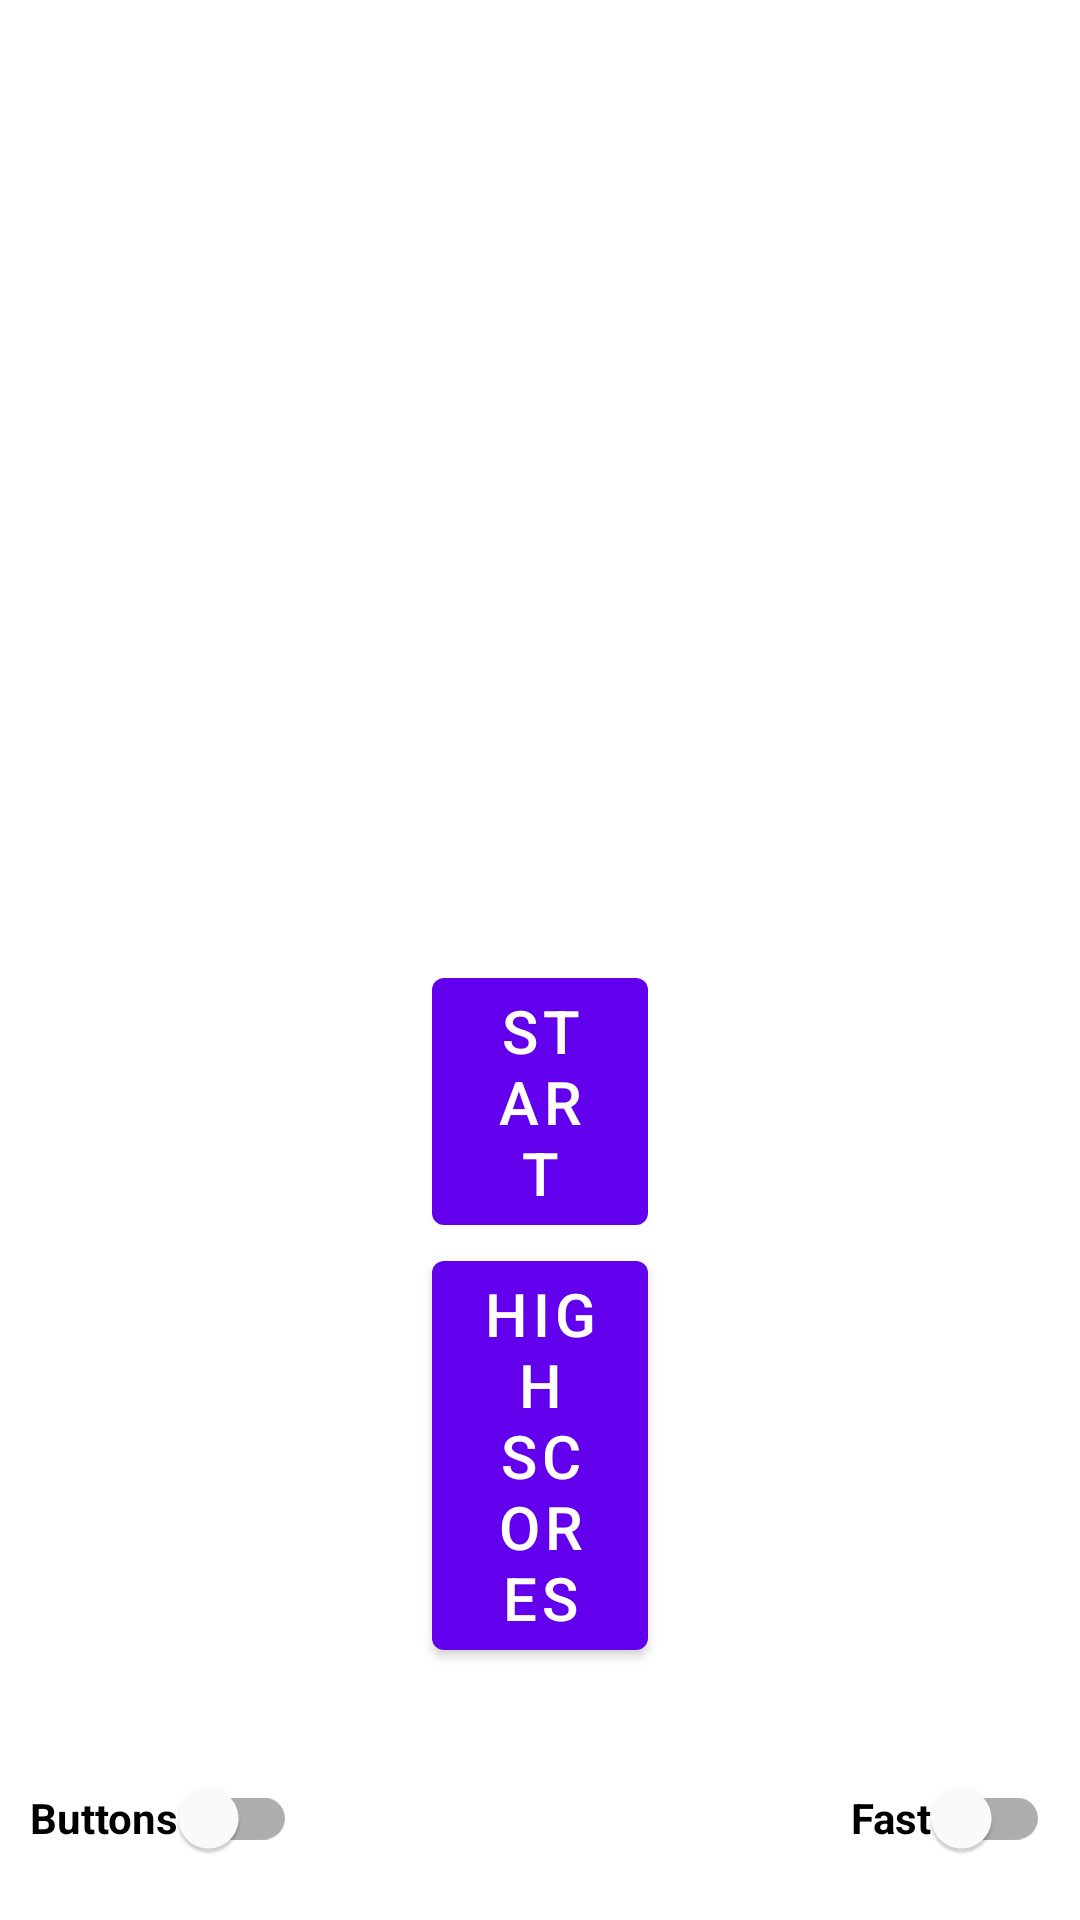

Reconstruct the res/layout file that produces this screen, plus the resources it refers to.
<!-- AndroidManifest.xml: application theme Theme.PokeRun2 -->
<!-- res/layout/activity_welcome.xml -->
<?xml version="1.0" encoding="utf-8"?>
<RelativeLayout xmlns:android="http://schemas.android.com/apk/res/android"
    xmlns:app="http://schemas.android.com/apk/res-auto"
    xmlns:tools="http://schemas.android.com/tools"
    android:layout_width="match_parent"
    android:layout_height="match_parent"
    android:background="@drawable/welcome_background"
    tools:context=".activities.WelcomeActivity">

    <LinearLayout
        android:layout_width="match_parent"
        android:layout_height="match_parent"
        android:orientation="vertical"
        >

        <com.google.android.material.button.MaterialButton
            android:id="@+id/welcome_BTN_start"
            android:layout_width="match_parent"
            android:layout_height="wrap_content"
            android:layout_marginHorizontal="144dp"
            android:layout_marginTop="320dp"
            android:text="Start"
            android:textSize="20sp"
            />

        <com.google.android.material.button.MaterialButton
            android:id="@+id/welcome_BTN_highscore"
            android:layout_width="match_parent"
            android:layout_height="wrap_content"
            android:layout_marginHorizontal="144dp"
            android:text="High Scores"
            android:textSize="20sp"
            />

    </LinearLayout>

    <com.google.android.material.switchmaterial.SwitchMaterial
        android:id="@+id/welcome_SWT_buttons"
        android:layout_width="wrap_content"
        android:layout_height="wrap_content"
        android:layout_alignParentBottom="true"
        android:layout_marginStart="10dp"
        android:layout_marginTop="10dp"
        android:layout_marginEnd="10dp"
        android:layout_marginBottom="10dp"
        android:text="Buttons"
        android:textColor="@color/black"
        android:textStyle="bold" />

    <com.google.android.material.switchmaterial.SwitchMaterial
        android:id="@+id/welcome_SWT_fast"
        android:layout_width="wrap_content"
        android:layout_height="wrap_content"
        android:layout_alignParentEnd="true"
        android:layout_alignParentBottom="true"
        android:layout_marginStart="10dp"
        android:layout_marginTop="10dp"
        android:layout_marginEnd="10dp"
        android:layout_marginBottom="10dp"
        android:text="Fast"
        android:textColor="@color/black"
        android:textStyle="bold" />

</RelativeLayout>
<!-- resources referenced by this layout -->
<resources>
  <color name="black">#FF000000</color>
  <style name="Theme.PokeRun2" parent="Theme.MaterialComponents.DayNight.DarkActionBar">
          
          <item name="colorPrimary">@color/purple_500</item>
          <item name="colorPrimaryVariant">@color/purple_700</item>
          <item name="colorOnPrimary">@color/white</item>
          
          <item name="colorSecondary">@color/teal_200</item>
          <item name="colorSecondaryVariant">@color/teal_700</item>
          <item name="colorOnSecondary">@color/black</item>
          
          <item name="android:statusBarColor">?attr/colorPrimaryVariant</item>
          
      </style>
  <color name="purple_500">#FF6200EE</color>
  <color name="purple_700">#FF3700B3</color>
  <color name="white">#FFFFFFFF</color>
  <color name="teal_200">#FF03DAC5</color>
  <color name="teal_700">#FF018786</color>
</resources>
